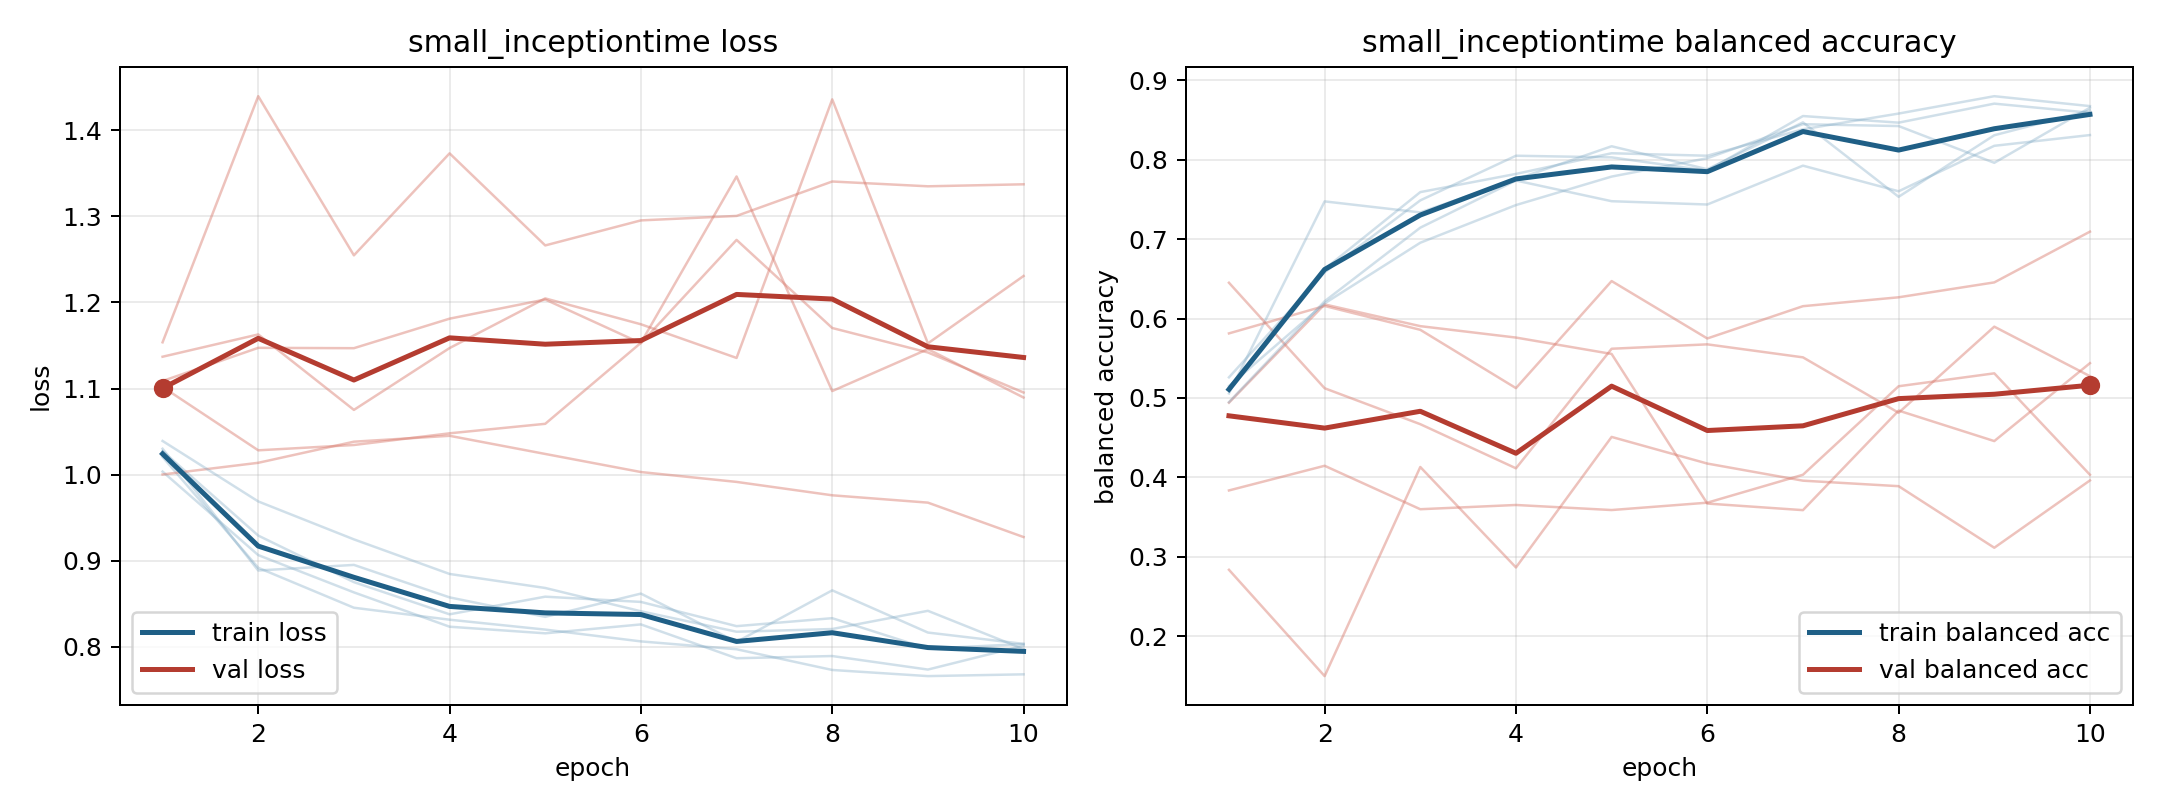

The table this chart was drawn from, first rows:
model, fold, epoch, train_loss, train_balanced_accuracy, val_loss, val_balanced_accuracy
small_inceptiontime, 1, 1, 1.021, 0.5125, 1.154, 0.2836
small_inceptiontime, 1, 2, 0.892, 0.6625, 1.439, 0.1496
small_inceptiontime, 1, 3, 0.8456, 0.7594, 1.255, 0.4131
small_inceptiontime, 1, 4, 0.8317, 0.7823, 1.373, 0.2865
small_inceptiontime, 1, 5, 0.8202, 0.8083, 1.266, 0.451
small_inceptiontime, 1, 6, 0.8065, 0.8052, 1.295, 0.4174
small_inceptiontime, 1, 7, 0.7974, 0.8385, 1.3, 0.3959
small_inceptiontime, 1, 8, 0.7733, 0.8583, 1.34, 0.3889
small_inceptiontime, 1, 9, 0.7662, 0.8802, 1.335, 0.3113
small_inceptiontime, 1, 10, 0.7683, 0.8677, 1.337, 0.3962
small_inceptiontime, 2, 1, 1.03, 0.5058, 1.109, 0.6452
small_inceptiontime, 2, 2, 0.8888, 0.7477, 1.147, 0.5123
small_inceptiontime, 2, 3, 0.8953, 0.7338, 1.147, 0.467
small_inceptiontime, 2, 4, 0.8576, 0.7755, 1.181, 0.4114
small_inceptiontime, 2, 5, 0.835, 0.8171, 1.203, 0.562
small_inceptiontime, 2, 6, 0.862, 0.7882, 1.153, 0.5676
small_inceptiontime, 2, 7, 0.8059, 0.8472, 1.273, 0.5512
small_inceptiontime, 2, 8, 0.8658, 0.7535, 1.17, 0.4814
small_inceptiontime, 2, 9, 0.8168, 0.831, 1.142, 0.5899
small_inceptiontime, 2, 10, 0.8036, 0.8623, 1.095, 0.5275
small_inceptiontime, 3, 1, 1.004, 0.526, 1.102, 0.4941
small_inceptiontime, 3, 2, 0.9067, 0.6583, 1.028, 0.6179
small_inceptiontime, 3, 3, 0.8634, 0.749, 1.034, 0.5905
small_inceptiontime, 3, 4, 0.8235, 0.8052, 1.048, 0.5761
small_inceptiontime, 3, 5, 0.8159, 0.8031, 1.059, 0.5555
small_inceptiontime, 3, 6, 0.8262, 0.7865, 1.153, 0.367
small_inceptiontime, 3, 7, 0.787, 0.8552, 1.346, 0.3587
small_inceptiontime, 3, 8, 0.7895, 0.8469, 1.097, 0.4841
small_inceptiontime, 3, 9, 0.7738, 0.8708, 1.146, 0.4457
small_inceptiontime, 3, 10, 0.8015, 0.8594, 1.09, 0.5439
small_inceptiontime, 4, 1, 1.027, 0.4948, 1, 0.5814
small_inceptiontime, 4, 2, 0.9293, 0.6219, 1.014, 0.6159
small_inceptiontime, 4, 3, 0.8753, 0.7146, 1.038, 0.5859
small_inceptiontime, 4, 4, 0.838, 0.774, 1.045, 0.5124
small_inceptiontime, 4, 5, 0.8584, 0.7479, 1.024, 0.6473
small_inceptiontime, 4, 6, 0.8523, 0.7438, 1.003, 0.575
small_inceptiontime, 4, 7, 0.8242, 0.7927, 0.9916, 0.6157
small_inceptiontime, 4, 8, 0.8335, 0.7604, 0.9761, 0.6269
small_inceptiontime, 4, 9, 0.798, 0.8177, 0.9676, 0.6456
small_inceptiontime, 4, 10, 0.8035, 0.8312, 0.9276, 0.7096
small_inceptiontime, 5, 1, 1.039, 0.515, 1.137, 0.3835
small_inceptiontime, 5, 2, 0.969, 0.6192, 1.163, 0.4146
small_inceptiontime, 5, 3, 0.9249, 0.6956, 1.075, 0.3599
small_inceptiontime, 5, 4, 0.8848, 0.7431, 1.147, 0.3652
small_inceptiontime, 5, 5, 0.8685, 0.7789, 1.205, 0.3588
small_inceptiontime, 5, 6, 0.8415, 0.8021, 1.175, 0.3681
small_inceptiontime, 5, 7, 0.8177, 0.8449, 1.136, 0.4033
small_inceptiontime, 5, 8, 0.8209, 0.8426, 1.436, 0.5148
small_inceptiontime, 5, 9, 0.842, 0.7963, 1.152, 0.5311
small_inceptiontime, 5, 10, 0.7976, 0.8657, 1.231, 0.4033
